35-way image classification set "plant_diseases" from GitHub (Aomitoo/Plant-Project); label vocabulary: alternaria leaf blight, anthocyanosis, anthracnose, aphid, aphid effects, ascochyta blight, bacterial spot, black chaff, black rot, black spots, botrytis cinerea, burn, downy mildew, dry rot, edema, grey mold, healthy, late blight, leaf deformation, leaf miners, loss of foliage turgor, marginal leaf necrosis, mealybug, mechanical damage, mosaic virus, nutrient deficiency, powdery mildew, rust, scale, shot hole, sooty mold, spider mite, thrips, whitefly, wilting.

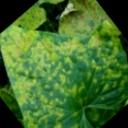
Label: downy mildew

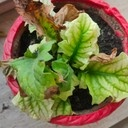
Label: nutrient deficiency

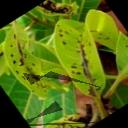
Label: anthracnose

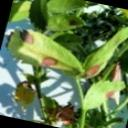
Label: ascochyta blight

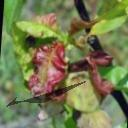
Label: aphid effects

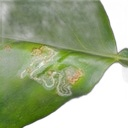
Label: leaf miners
